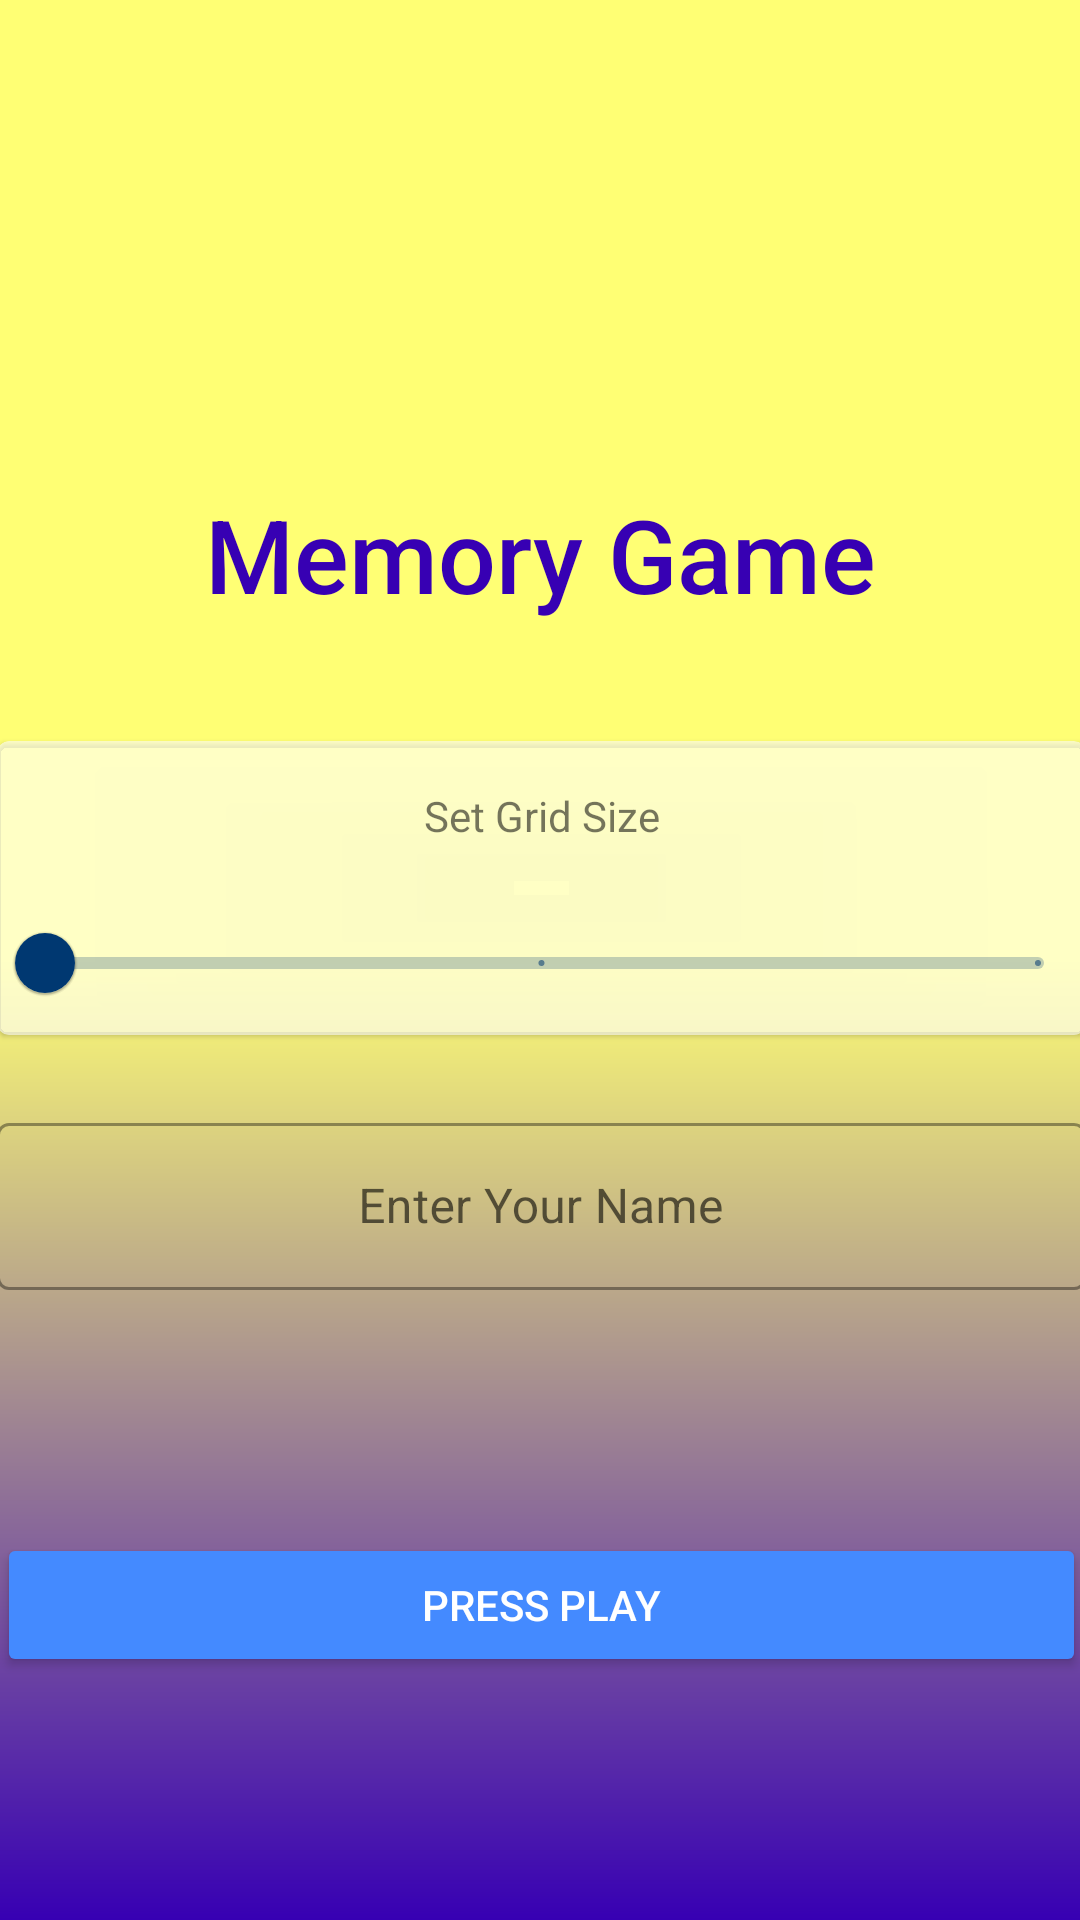

Here is an Android app screen rendered from its layout file. Give the layout XML and the strings, colors and styles it references.
<!-- AndroidManifest.xml: application theme Theme.HW1WegsteinDynamicNumGuessGame -->
<!-- res/layout/start_main.xml -->
<?xml version="1.0" encoding="utf-8"?>
<androidx.constraintlayout.widget.ConstraintLayout xmlns:android="http://schemas.android.com/apk/res/android"
    xmlns:app="http://schemas.android.com/apk/res-auto"
    xmlns:tools="http://schemas.android.com/tools"
    android:id="@+id/myLayout"
    android:layout_width="match_parent"
    android:layout_height="match_parent"
    android:background="@drawable/background_my"
    tools:context=".start_Activity">


    <ImageView
        android:id="@+id/imageView"
        android:layout_width="wrap_content"
        android:layout_height="0dp"
        android:layout_marginTop="24dp"
        android:layout_marginBottom="125dp"
        android:baseline="@dimen/cardview_compat_inset_shadow"
        android:textAlignment="center"
        android:tint="#536DFE"
        app:layout_constraintBottom_toTopOf="@+id/materialCardView"
        app:layout_constraintEnd_toEndOf="parent"
        app:layout_constraintHorizontal_bias="0.5"
        app:layout_constraintStart_toStartOf="parent"
        app:layout_constraintTop_toTopOf="parent"
        app:srcCompat="@drawable/back" />

    <com.google.android.material.card.MaterialCardView
        android:id="@+id/materialCardView"
        android:layout_width="363dp"
        android:layout_height="wrap_content"
        android:layout_marginBottom="295dp"
        app:cardBackgroundColor="#95FFFFFF"
        app:layout_constraintBottom_toBottomOf="parent"
        app:layout_constraintEnd_toEndOf="parent"
        app:layout_constraintHorizontal_bias="0.5"
        app:layout_constraintStart_toStartOf="parent"
        app:layout_constraintTop_toBottomOf="@+id/imageView">


        <LinearLayout
            android:layout_width="match_parent"
            android:layout_height="match_parent"
            android:orientation="vertical">

            <LinearLayout
                android:id="@+id/linearLayout2"
                android:layout_width="wrap_content"
                android:layout_height="wrap_content"
                android:layout_gravity="center"
                android:orientation="vertical">

                <TextView
                    android:id="@+id/textView1"
                    android:layout_width="match_parent"
                    android:layout_height="50dp"
                    android:layout_gravity="center"
                    android:gravity="center"
                    android:text="Set Grid Size"
                    tools:layout_editor_absoluteX="106dp"
                    tools:layout_editor_absoluteY="347dp" />

                <com.google.android.material.slider.Slider
                    android:id="@+id/slider_nob"
                    android:layout_width="wrap_content"
                    android:layout_height="match_parent"

                    android:layout_gravity="center"
                    android:contentDescription="@string/slider_desc"
                    android:stepSize="2.0"
                    android:value="2.0"
                    android:valueFrom="2.0"
                    android:valueTo="6.0"
                    tools:layout_editor_absoluteX="32dp"
                    tools:layout_editor_absoluteY="462dp" />

            </LinearLayout>

            <LinearLayout
                android:id="@+id/linearLayout2"
                android:layout_width="wrap_content"
                android:layout_height="wrap_content"
                android:layout_gravity="center"
                android:orientation="vertical" />
        </LinearLayout>

    </com.google.android.material.card.MaterialCardView>

    <com.google.android.material.textfield.TextInputLayout
        android:id="@+id/outlinedTextField"
        style="@style/Widget.MaterialComponents.TextInputLayout.OutlinedBox"
        android:layout_width="363dp"
        android:layout_height="wrap_content"

        android:layout_gravity="center"
        android:layout_marginTop="24dp"
        android:gravity="center"
        android:hint="Enter Your Name"
        app:layout_constraintEnd_toEndOf="parent"
        app:layout_constraintHorizontal_bias="0.5"
        app:layout_constraintStart_toStartOf="parent"
        app:layout_constraintTop_toBottomOf="@+id/materialCardView">

        <com.google.android.material.textfield.TextInputEditText
            android:id="@+id/myTextbox"
            android:layout_width="match_parent"
            android:layout_height="wrap_content"
            android:layout_gravity="center"
            android:gravity="center"
            android:textColor="#3949AB" />

    </com.google.android.material.textfield.TextInputLayout>

    <Button
        android:id="@+id/startButton"
        android:layout_width="363dp"
        android:layout_height="wrap_content"
        android:layout_gravity="center"
        android:backgroundTint="#448AFF"
        android:onClick="start_Game"
        android:text="@string/press"
        app:layout_constraintBottom_toBottomOf="parent"
        app:layout_constraintEnd_toEndOf="parent"
        app:layout_constraintHorizontal_bias="0.5"
        app:layout_constraintStart_toStartOf="parent"
        app:layout_constraintTop_toBottomOf="@+id/outlinedTextField" />

    <TextView
        android:id="@+id/textView"
        android:layout_width="wrap_content"
        android:layout_height="wrap_content"
        android:fontFamily="sans-serif-medium"
        android:text="Memory Game"
        android:textAppearance="@style/TextAppearance.AppCompat.Display1"
        android:textColor="@color/purple_700"
        app:layout_constraintBottom_toTopOf="@+id/materialCardView"
        app:layout_constraintEnd_toEndOf="parent"
        app:layout_constraintHorizontal_bias="0.5"
        app:layout_constraintStart_toStartOf="parent"
        app:layout_constraintTop_toBottomOf="@+id/imageView" />

</androidx.constraintlayout.widget.ConstraintLayout>
<!-- resources referenced by this layout -->
<resources>
  <color name="purple_700">#FF3700B3</color>
  <!-- drawable background_my (drawable-w100dp-h100dp) -->
  <?xml version="1.0" encoding="utf-8"?>
      <shape xmlns:android="http://schemas.android.com/apk/res/android" android:shape="rectangle" >
  
          <gradient
              android:angle="90"
              android:endColor="@color/secondaryLightColor"
              android:centerColor="@color/secondaryLightColor"
              android:startColor="@color/design_default_color_primary_variant"
              android:type="linear" />
  
          <corners
              android:radius="0dp"/>
  
      </shape>
  <string name="press">press play</string>
  <string name="slider_desc">Beschreibung</string>
  <style name="Theme.HW1WegsteinDynamicNumGuessGame" parent="Theme.MaterialComponents.DayNight.NoActionBar">
          
          <item name="colorPrimary">@color/primaryDarkColor</item>
          <item name="colorPrimaryVariant">@color/primaryLightColor</item>
          <item name="colorOnPrimary">@color/secondaryLightColor</item>
          
          <item name="colorSecondary">@color/secondaryColor</item>
          <item name="colorSecondaryVariant">@color/secondaryLightColor</item>
          <item name="colorOnSecondary">@color/secondaryLightColor</item>
          
          <item name="android:statusBarColor" tools:targetApi="l">?attr/colorPrimaryVariant</item>
          
          <item name="android:textColorPrimary">@color/primaryTextColor</item>
  
      </style>
  <color name="secondaryLightColor">#ffff74</color>
  <color name="primaryDarkColor">#003871</color>
  <color name="primaryLightColor">#508ed2</color>
  <color name="secondaryColor">#f1f43d</color>
  <color name="primaryTextColor">#ffffff</color>
</resources>
